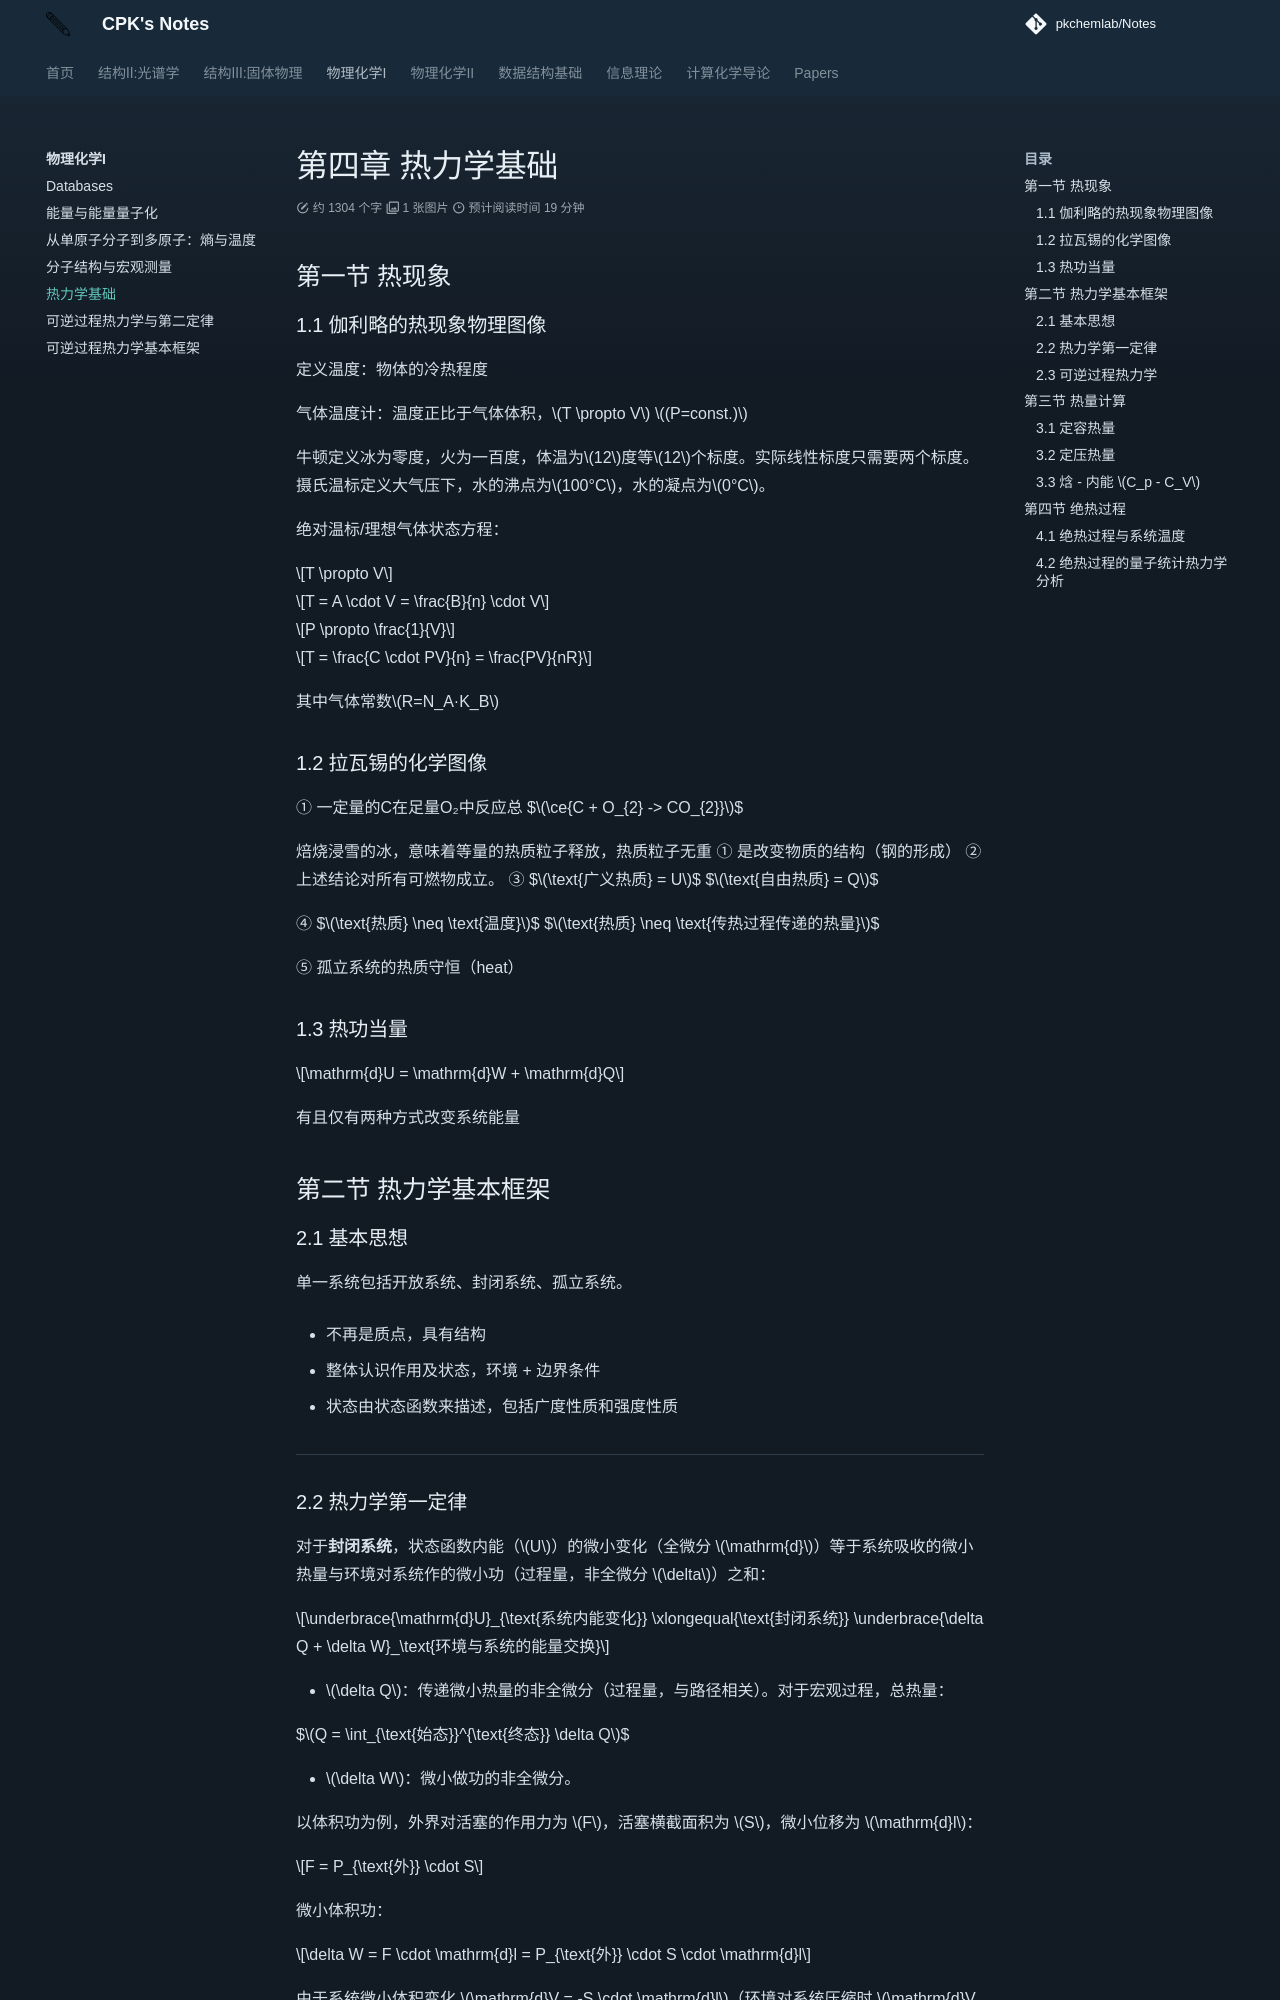

repository: PKChemLAB/Notes · page: physical-chem-1/chapter-4/index.html · generator: mkdocs

# 第四章 热力学基础

## 第一节 热现象

### 1.1 伽利略的热现象物理图像

定义温度：物体的冷热程度

气体温度计：温度正比于气体体积，$T \propto V$ $(P=const.)$

牛顿定义冰为零度，火为一百度，体温为$12$度等$12$个标度。实际线性标度只需要两个标度。摄氏温标定义大气压下，水的沸点为$100°C$，水的凝点为$0°C$。

绝对温标/理想气体状态方程：

$$T \propto V$$

$$T = A \cdot V = \frac{B}{n} \cdot V$$

$$P \propto \frac{1}{V}$$

$$T = \frac{C \cdot PV}{n} = \frac{PV}{nR}$$

其中气体常数$R=N_A·K_B$

### 1.2 拉瓦锡的化学图像


① 一定量的C在足量O₂中反应总
$$\ce{C + O_{2} -> CO_{2}}$$


焙烧浸雪的冰，意味着等量的热质粒子释放，热质粒子无重
① 是改变物质的结构（钢的形成）
② 上述结论对所有可燃物成立。
③
$$\text{广义热质} = U$$
$$\text{自由热质} = Q$$

④
$$\text{热质} \neq \text{温度}$$
$$\text{热质} \neq \text{传热过程传递的热量}$$

⑤ 孤立系统的热质守恒（heat）


### 1.3 热功当量
$$\mathrm{d}U = \mathrm{d}W + \mathrm{d}Q$$

有且仅有两种方式改变系统能量


## 第二节 热力学基本框架

### 2.1 基本思想

单一系统包括开放系统、封闭系统、孤立系统。

- 不再是质点，具有结构

- 整体认识作用及状态，环境 + 边界条件

- 状态由状态函数来描述，包括广度性质和强度性质

---


### 2.2 热力学第一定律

对于**封闭系统**，状态函数内能（$U$）的微小变化（全微分 $\mathrm{d}$）等于系统吸收的微小热量与环境对系统作的微小功（过程量，非全微分 $\delta$）之和：

$$\underbrace{\mathrm{d}U}_{\text{系统内能变化}} \xlongequal{\text{封闭系统}} \underbrace{\delta Q + \delta W}_\text{环境与系统的能量交换}$$

* $\delta Q$：传递微小热量的非全微分（过程量，与路径相关）。对于宏观过程，总热量：
  
  $$Q = \int_{\text{始态}}^{\text{终态}} \delta Q$$

* $\delta W$：微小做功的非全微分。

以体积功为例，外界对活塞的作用力为 $F$，活塞横截面积为 $S$，微小位移为 $\mathrm{d}l$：

$$F = P_{\text{外}} \cdot S$$

微小体积功：

$$\delta W = F \cdot \mathrm{d}l = P_{\text{外}} \cdot S \cdot \mathrm{d}l$$

由于系统微小体积变化 $\mathrm{d}V = -S \cdot \mathrm{d}l$（环境对系统压缩时 $\mathrm{d}V < 0$，正功），体积功：

$$\delta W = -P_{\text{外}} \mathrm{d}V$$

总功为该路径上的积分：

$$W = \int_{\text{始态}}^{\text{终态}} \delta W = \int_{V_1}^{V_2} -P_{\text{外}} \mathrm{d}V$$

---
